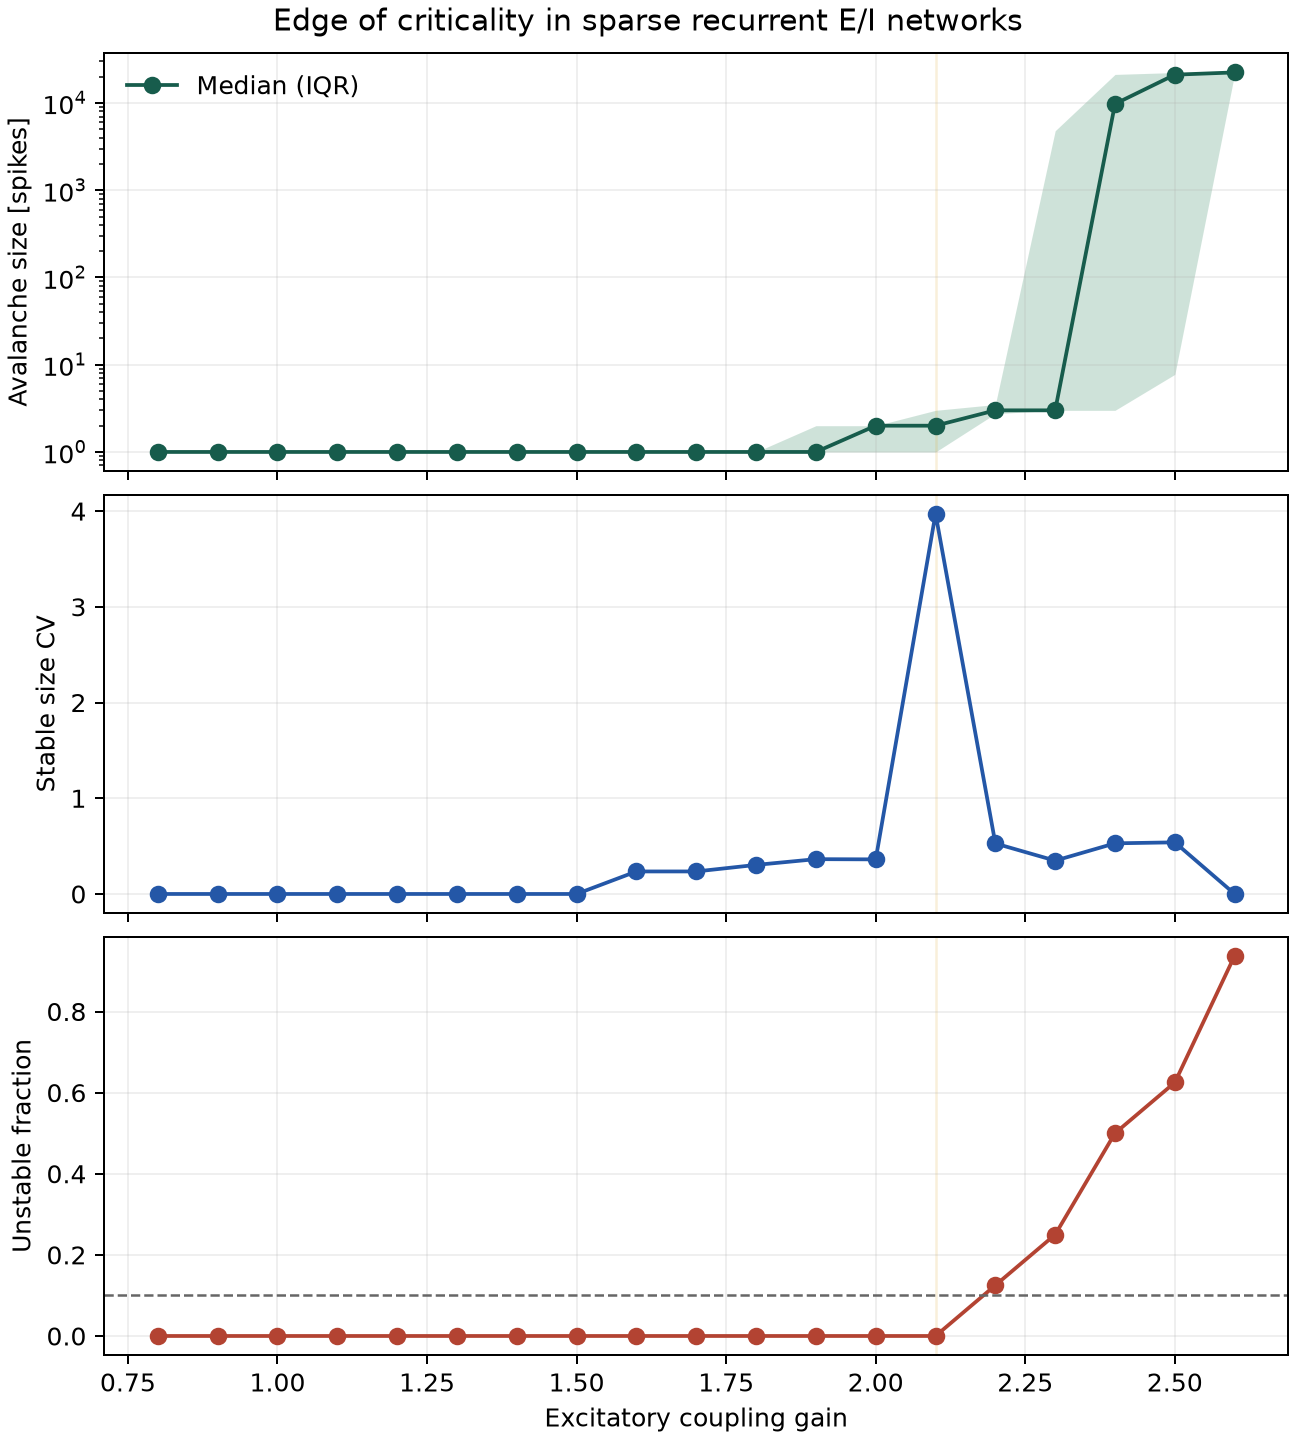

Data behind this chart, as committed beside it:
gain, median_avalanche_size, q25_avalanche_size, q75_avalanche_size, median_duration_ms, size_cv_stable, unstable_fraction, median_late_rate_hz
0.8, 1.0, 1.0, 1.0, 1.0, 0.0, 0.0, 0.0
0.9, 1.0, 1.0, 1.0, 1.0, 0.0, 0.0, 0.0
1.0, 1.0, 1.0, 1.0, 1.0, 0.0, 0.0, 0.0
1.1, 1.0, 1.0, 1.0, 1.0, 0.0, 0.0, 0.0
1.2, 1.0, 1.0, 1.0, 1.0, 0.0, 0.0, 0.0
1.3, 1.0, 1.0, 1.0, 1.0, 0.0, 0.0, 0.0
1.4, 1.0, 1.0, 1.0, 1.0, 0.0, 0.0, 0.0
1.5, 1.0, 1.0, 1.0, 1.0, 0.0, 0.0, 0.0
1.6, 1.0, 1.0, 1.0, 1.0, 0.2353, 0.0, 0.0
1.7, 1.0, 1.0, 1.0, 1.0, 0.2353, 0.0, 0.0
1.8, 1.0, 1.0, 1.0, 1.0, 0.3036, 0.0, 0.0
1.9, 1.0, 1.0, 2.0, 1.0, 0.3636, 0.0, 0.0
2.0, 2.0, 1.0, 2.0, 5.0, 0.3614, 0.0, 0.0
2.1, 2.0, 1.0, 3.0, 5.0, 3.972, 0.0, 0.0
2.2, 3.0, 2.75, 3.5, 7.0, 0.5274, 0.125, 0.0
2.3, 3.0, 3.0, 4808, 6.0, 0.3482, 0.25, 0.0
2.4, 9765, 3.0, 21269, 155.5, 0.529, 0.5, 207.1
2.5, 21121, 7.75, 22342, 300.0, 0.5394, 0.625, 452.5
2.6, 22426, 21733, 22836, 300.0, 0.0, 0.9375, 479.3
